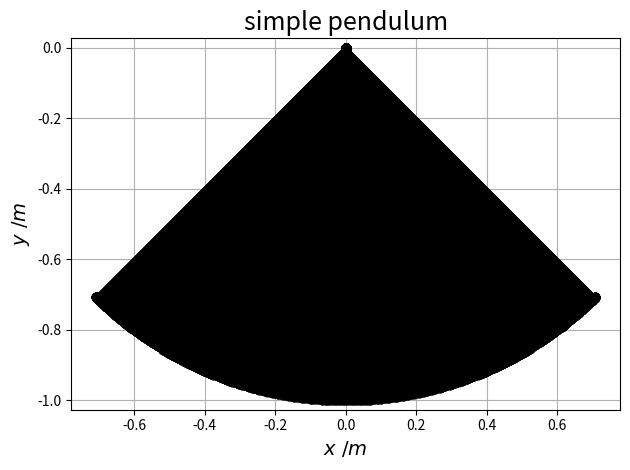

Generate this figure with matplotlib: (Note: this script raises an exception after producing the figure.)
import numpy as np
import matplotlib.pyplot as plt
import matplotlib.animation as anim
from collections import deque
from datetime import datetime


# constants
g = 9.80665  # Standard gravity
dt_now = datetime.now()


# parameters
l1 = 1
m1 = 1
theta1 = np.pi/4
w1 = 0
t_start = 0
t_end = 10
steps = 1000


# calculated
dt = (t_end - t_start)/steps


# lists
theta_series = deque([theta1])
w_series = deque([w1])
xs = deque([l1*np.sin(theta1)])
ys = deque([-l1*np.cos(theta1)])
t_series = np.linspace(t_start, t_end, steps+1)
T_series = deque([m1*(l1**2)*(w1**2)/2])
U_series = deque([-m1*g*l1*np.cos(theta1)])
H_series = deque([m1*(l1**2)*(w1**2)/2-m1*g*l1*np.cos(theta1)])


fig, ax = plt.subplots()
ax.set_xlabel(R'$x\ /m$', fontsize=14)
ax.set_ylabel(R'$y\ /m$', fontsize=14)


def f(theta):
    return -g*np.sin(theta)/l1


def RungeKutta41(theta, w):
    k1 = f(theta)  # w
    n1 = w  # theta
    k2 = f(theta + n1*dt/2)
    n2 = w + k1*dt/2
    k3 = f(theta + n2*dt/2)
    n3 = w + k2*dt/2
    k4 = f(theta + n3*dt)
    n4 = w + k3*dt
    w = w + (k1/6 + k2/3 + k3/3 + k4/6)*dt
    theta = theta + (n1/6 + n2/3 + n3/3 + n4/6)*dt

    w_series.append(w)
    theta_series.append(theta)
    xs.append(l1*np.sin(theta))
    ys.append(-l1*np.cos(theta))
    T = m1*(l1**2)*(w**2)/2
    U = - m1*g*l1*np.cos(theta)
    H = T + U
    T_series.append(T)
    U_series.append(U)
    H_series.append(H)


for i in range(steps):
    theta = theta_series[-1]
    w = w_series[-1]
    RungeKutta41(theta, w)

images = []

for i in range(steps):
    x = [0, xs[i]]
    y = [0, ys[i]]
    image = ax.plot(x, y, 'o-', lw=2, c="black", label="pendulum")
    ax.grid(True)
    ax.axis('equal')
    ax.set_title("simple pendulum", fontsize=18)
    images.append(image)

ani = anim.ArtistAnimation(fig, images, interval=10)
plt.tight_layout()

ani.save('./figure/RK41/animation/{0}-{1}-{2}-{3}{4}{5}.gif'.format(
    dt_now.year, dt_now.month, dt_now.day,
    dt_now.hour, dt_now.minute, dt_now.second), writer='pillow', fps=50)
# plt.show()
